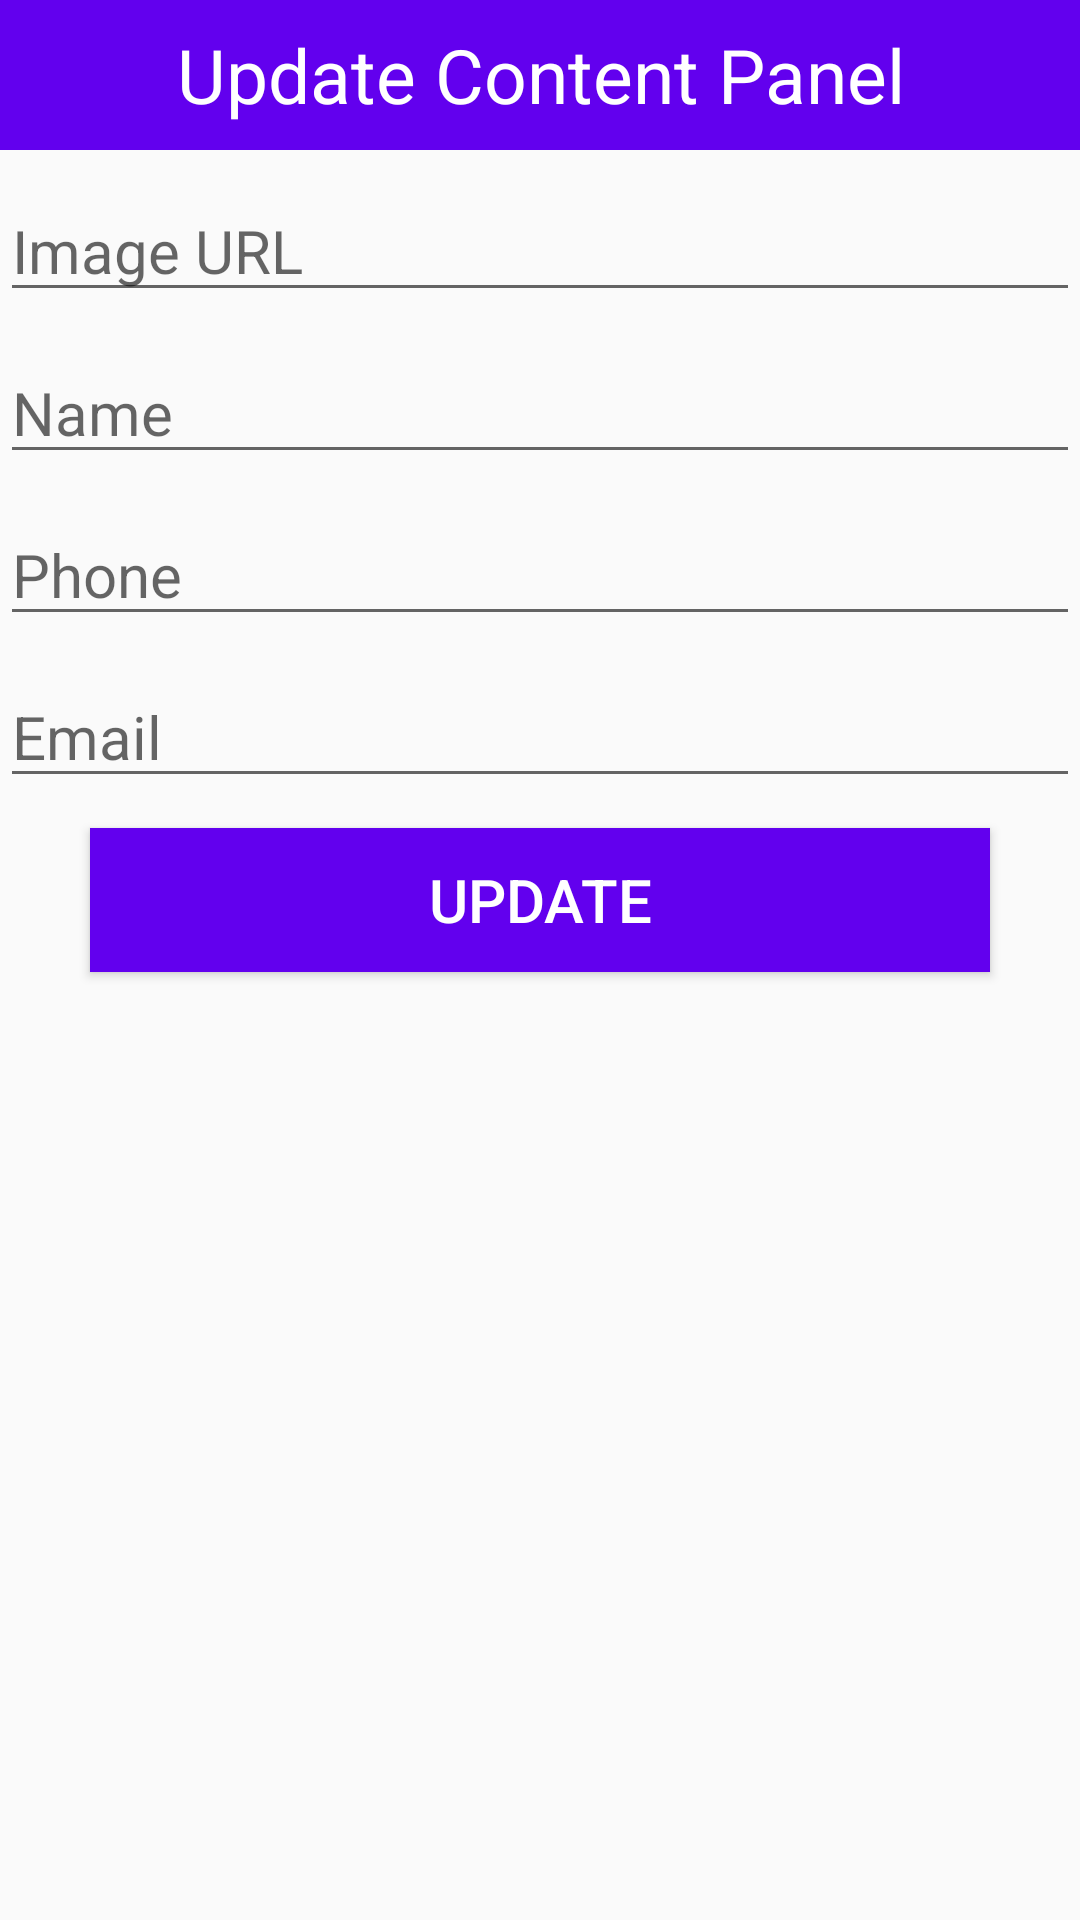

Produce the Android XML layout that renders to this screen, including the resource entries it uses.
<!-- AndroidManifest.xml: application theme Theme.Pickpacklogin -->
<!-- res/layout/profiledialogcontent.xml -->
<?xml version="1.0" encoding="utf-8"?>
<LinearLayout
    xmlns:android="http://schemas.android.com/apk/res/android"
    android:layout_width="match_parent"
    android:layout_height="match_parent"
    android:orientation="vertical"
    >

    <TextView
        android:layout_width="match_parent"
        android:layout_height="50dp"
        android:text="Update Content Panel"
        android:background="@color/colorPrimary"
        android:textSize="25sp"
        android:gravity="center"
        android:textColor="#fff"/>

    <EditText
        android:layout_width="match_parent"
        android:layout_height="wrap_content"
        android:hint="Image URL"
        android:id="@+id/uimgurl"
        android:layout_marginTop="10dp"
        android:textSize="20sp"/>

    <EditText
        android:layout_width="match_parent"
        android:layout_height="wrap_content"
        android:hint="Name"
        android:id="@+id/uname"
        android:layout_marginTop="10dp"
        android:textSize="20sp"/>

    <EditText
        android:layout_width="match_parent"
        android:layout_height="wrap_content"
        android:hint="Phone"
        android:id="@+id/uphone"
        android:layout_marginTop="10dp"
        android:textSize="20sp"/>

    <EditText
        android:layout_width="match_parent"
        android:layout_height="wrap_content"
        android:hint="Email"
        android:id="@+id/uemail"
        android:layout_marginTop="10dp"
        android:textSize="20sp"/>

    <Button
        android:layout_width="300dp"
        android:layout_height="wrap_content"
        android:text="Update"
        android:id="@+id/usubmit"
        android:background="@color/colorPrimary"
        android:textColor="#fff"
        android:layout_gravity="center"
        android:textSize="20sp"
        android:layout_marginTop="10dp"
        android:layout_marginBottom="10dp"
        />

</LinearLayout>
<!-- resources referenced by this layout -->
<resources>
  <style name="Theme.Pickpacklogin" parent="Theme.Design.Light.NoActionBar">
          
          <item name="colorPrimary">@color/purple_500</item>
          <item name="colorPrimaryVariant">@color/purple_700</item>
          <item name="colorOnPrimary">@color/white</item>
          
          <item name="colorSecondary">@color/teal_200</item>
          <item name="colorSecondaryVariant">@color/teal_700</item>
          <item name="colorOnSecondary">@color/black</item>
          
          <item name="android:statusBarColor" tools:targetApi="l">?attr/colorPrimaryVariant</item>
          
      </style>
  <color name="purple_500">#454447</color>
  <color name="purple_700">#454447</color>
  <color name="white">#7EB4BB</color>
  <color name="teal_200">#FF03DAC5</color>
  <color name="teal_700">#FF018786</color>
  <color name="black">#FF000000</color>
  <!-- not gathered from this repository: default colours our renderer supplied (Android Studio template values) -->
  <color name="colorPrimary">#FF6200EE</color>
</resources>
